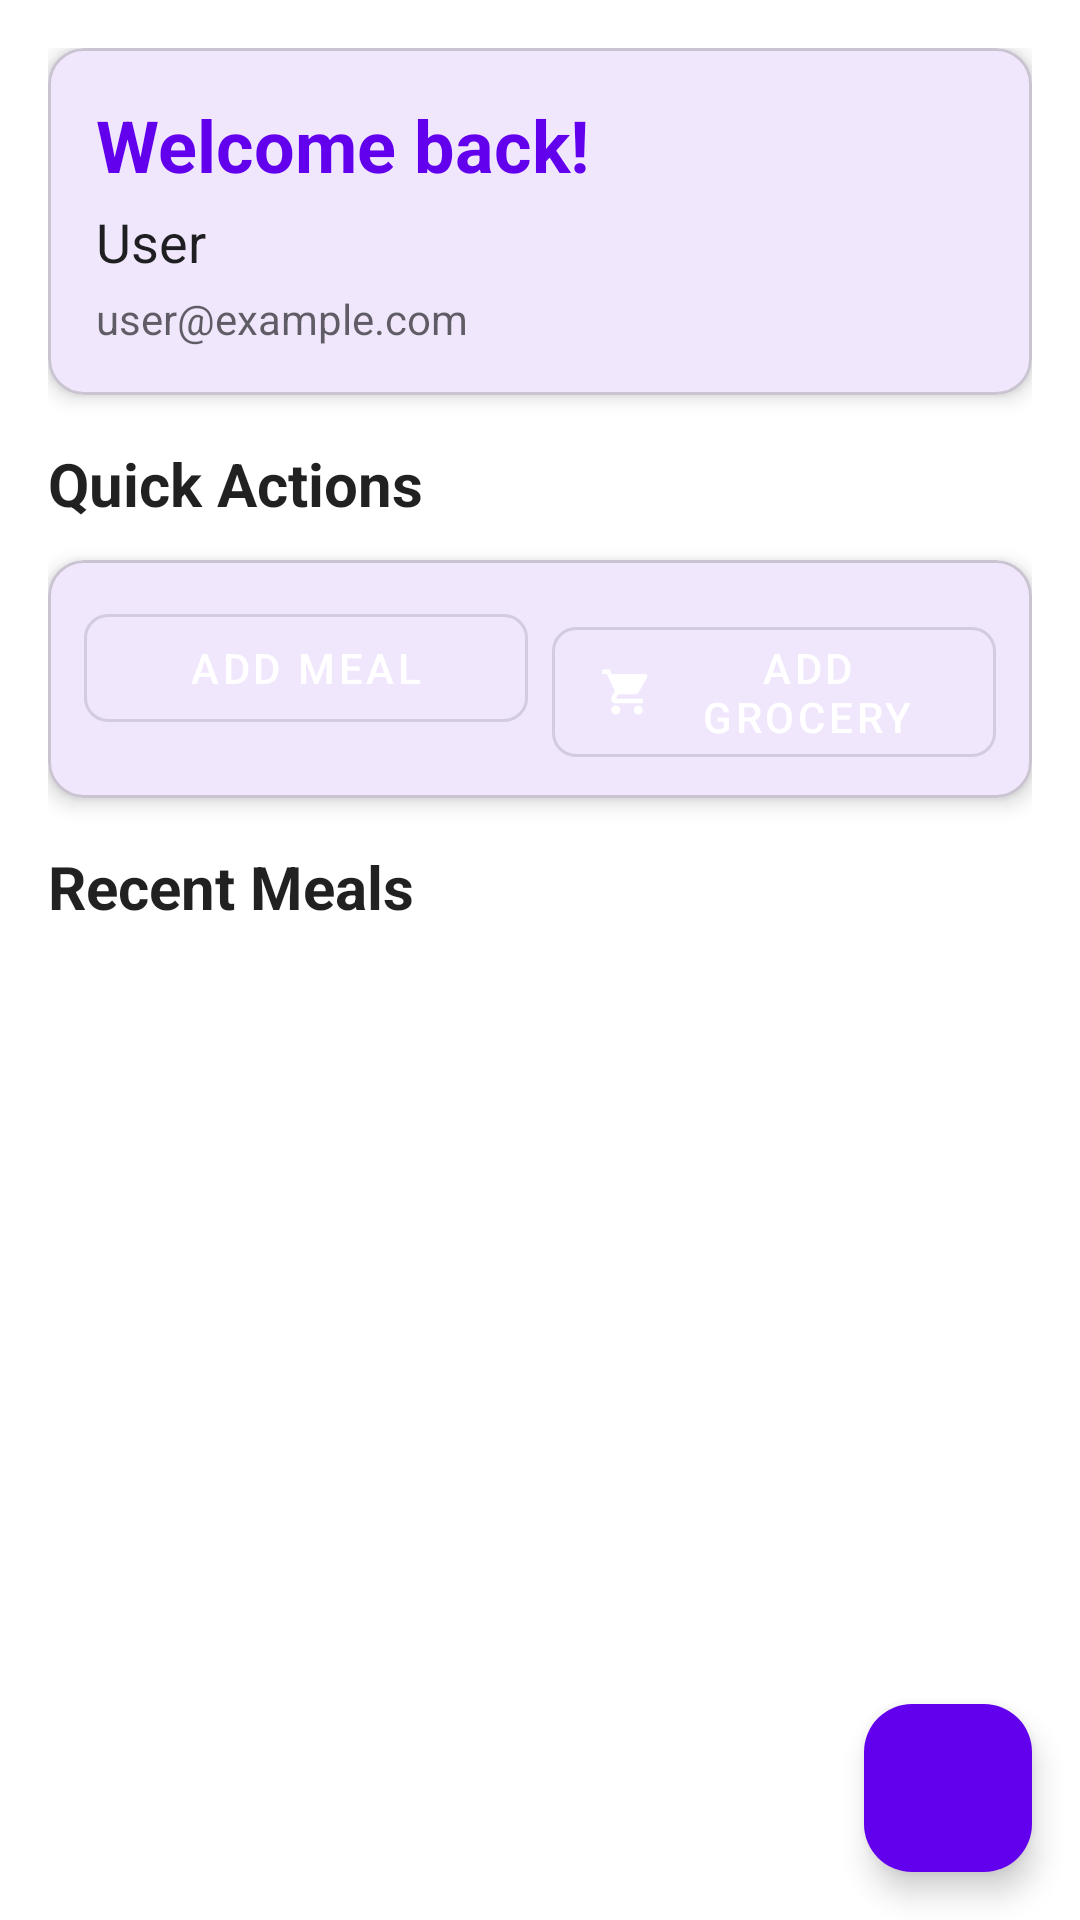

Layout XML and referenced resources for this Android screen:
<!-- AndroidManifest.xml: application theme Theme.Mealmateyubraj -->
<!-- res/layout/home_fragment.xml -->
<?xml version="1.0" encoding="utf-8"?>
<androidx.coordinatorlayout.widget.CoordinatorLayout
    xmlns:android="http://schemas.android.com/apk/res/android"
    xmlns:app="http://schemas.android.com/apk/res-auto"
    android:layout_width="match_parent"
    android:layout_height="match_parent"
    android:background="@color/background">

    <androidx.core.widget.NestedScrollView
        android:layout_width="match_parent"
        android:layout_height="match_parent"
        android:fillViewport="true">

        <LinearLayout
            android:layout_width="match_parent"
            android:layout_height="wrap_content"
            android:orientation="vertical"
            android:padding="16dp">

            
            <com.google.android.material.card.MaterialCardView
                android:layout_width="match_parent"
                android:layout_height="wrap_content"
                android:layout_marginBottom="16dp"
                app:cardCornerRadius="12dp"
                app:cardElevation="4dp">

                <LinearLayout
                    android:layout_width="match_parent"
                    android:layout_height="wrap_content"
                    android:orientation="vertical"
                    android:padding="16dp">

                    <TextView
                        android:id="@+id/welcomeText"
                        android:layout_width="wrap_content"
                        android:layout_height="wrap_content"
                        android:text="Welcome back!"
                        android:textSize="24sp"
                        android:textStyle="bold"
                        android:textColor="@color/primary"/>

                    <TextView
                        android:id="@+id/userNameText"
                        android:layout_width="wrap_content"
                        android:layout_height="wrap_content"
                        android:text="User"
                        android:textSize="18sp"
                        android:textColor="@color/text_primary"
                        android:layout_marginTop="4dp"/>

                    <TextView
                        android:id="@+id/userEmailText"
                        android:layout_width="wrap_content"
                        android:layout_height="wrap_content"
                        android:text="user@example.com"
                        android:textSize="14sp"
                        android:textColor="@color/text_secondary"
                        android:layout_marginTop="4dp"/>
                </LinearLayout>
            </com.google.android.material.card.MaterialCardView>

            
            <TextView
                android:layout_width="wrap_content"
                android:layout_height="wrap_content"
                android:text="Quick Actions"
                android:textSize="20sp"
                android:textStyle="bold"
                android:textColor="@color/text_primary"
                android:layout_marginBottom="12dp"/>

            <com.google.android.material.card.MaterialCardView
                android:layout_width="match_parent"
                android:layout_height="wrap_content"
                android:layout_marginBottom="16dp"
                app:cardCornerRadius="12dp"
                app:cardElevation="4dp">

                <LinearLayout
                    android:layout_width="match_parent"
                    android:layout_height="wrap_content"
                    android:orientation="horizontal"
                    android:padding="8dp">

                    
                    <com.google.android.material.button.MaterialButton
                        android:id="@+id/addMealButton"
                        android:layout_width="0dp"
                        android:layout_height="wrap_content"
                        android:layout_weight="1"
                        android:layout_margin="4dp"
                        android:text="Add Meal"
                        android:textColor="@color/white"
                        app:icon="@drawable/ic_add"
                        app:iconTint="@color/white"
                        app:cornerRadius="8dp"
                        style="@style/Widget.MaterialComponents.Button.OutlinedButton"/>

                    
                    <com.google.android.material.button.MaterialButton
                        android:id="@+id/addGroceryButton"
                        android:layout_width="0dp"
                        android:layout_height="wrap_content"
                        android:layout_weight="1"
                        android:layout_margin="4dp"
                        android:text="Add Grocery"
                        android:textColor="@color/white"
                        app:icon="@drawable/ic_grocery"
                        app:iconTint="@color/white"
                        app:cornerRadius="8dp"
                        style="@style/Widget.MaterialComponents.Button.OutlinedButton"/>
                </LinearLayout>
            </com.google.android.material.card.MaterialCardView>

            
            <TextView
                android:layout_width="wrap_content"
                android:layout_height="wrap_content"
                android:text="Recent Meals"
                android:textSize="20sp"
                android:textStyle="bold"
                android:textColor="@color/text_primary"
                android:layout_marginBottom="12dp"/>

            <androidx.recyclerview.widget.RecyclerView
                android:id="@+id/recentMealsRecyclerView"
                android:layout_width="match_parent"
                android:layout_height="wrap_content"
                android:nestedScrollingEnabled="false"/>

            
            <LinearLayout
                android:id="@+id/emptyStateLayout"
                android:layout_width="match_parent"
                android:layout_height="wrap_content"
                android:orientation="vertical"
                android:gravity="center"
                android:padding="32dp"
                android:visibility="gone">

                <ImageView
                    android:layout_width="120dp"
                    android:layout_height="120dp"
                    android:src="@drawable/ic_restaurant"
                    android:tint="@color/text_secondary"/>

                <TextView
                    android:layout_width="wrap_content"
                    android:layout_height="wrap_content"
                    android:text="No meals added yet"
                    android:textSize="18sp"
                    android:textColor="@color/text_secondary"
                    android:layout_marginTop="16dp"/>

                <com.google.android.material.button.MaterialButton
                    android:id="@+id/emptyStateAddMealButton"
                    android:layout_width="wrap_content"
                    android:layout_height="wrap_content"
                    android:text="Add Your First Meal"
                    android:layout_marginTop="16dp"
                    app:icon="@drawable/ic_add"
                    app:iconTint="@color/white"/>
            </LinearLayout>

        </LinearLayout>
    </androidx.core.widget.NestedScrollView>

    
    <com.google.android.material.floatingactionbutton.FloatingActionButton
        android:id="@+id/fabAddMeal"
        android:layout_width="wrap_content"
        android:layout_height="wrap_content"
        android:layout_gravity="bottom|end"
        android:layout_margin="16dp"
        android:src="@drawable/ic_add"
        app:tint="@color/white"
        app:backgroundTint="@color/primary"/>

</androidx.coordinatorlayout.widget.CoordinatorLayout>
<!-- resources referenced by this layout -->
<resources>
  <color name="background">#FFFFFFFF</color>
  <color name="primary">#FF6200EE</color>
  <color name="text_primary">#DE000000</color>
  <color name="text_secondary">#99000000</color>
  <color name="white">#FFFFFFFF</color>
  <!-- drawable ic_grocery (drawable) -->
  <?xml version="1.0" encoding="utf-8"?>
  <vector xmlns:android="http://schemas.android.com/apk/res/android"
      android:width="24dp"
      android:height="24dp"
      android:viewportWidth="24"
      android:viewportHeight="24">
      <path
          android:fillColor="#FF000000"
          android:pathData="M17,18C15.89,18 15,18.89 15,20A2,2 0 0,0 17,22A2,2 0 0,0 19,20C19,18.89 18.1,18 17,18M1,2V4H3L6.6,11.59L5.24,14.04C5.09,14.32 5,14.65 5,15A2,2 0 0,0 7,17H19V15H7.42A0.25,0.25 0 0,1 7.17,14.75C7.17,14.7 7.18,14.66 7.2,14.63L8.1,13H15.55C16.3,13 16.96,12.58 17.3,11.97L20.88,5.5C20.95,5.34 21,5.17 21,5A1,1 0 0,0 20,4H5.21L4.27,2M7,18C5.89,18 5,18.89 5,20A2,2 0 0,0 7,22A2,2 0 0,0 9,20C9,18.89 8.1,18 7,18Z"/>
  </vector>
  <!-- drawable ic_restaurant (drawable) -->
  <?xml version="1.0" encoding="utf-8"?>
  <vector xmlns:android="http://schemas.android.com/apk/res/android"
      android:width="24dp"
      android:height="24dp"
      android:viewportWidth="24"
      android:viewportHeight="24">
      <path
          android:fillColor="#FF000000"
          android:pathData="M11,9H9V2H7V9H5V2H3V9C3,11.12 4.66,12.84 6.75,12.97V22H9.75V12.97C11.84,12.84 13.5,11.12 13.5,9V2H11.5V9H11M16,6V8H18.5V15C18.5,17.12 20.16,18.84 22.25,18.97V22H25.25V18.97C27.34,18.84 29,17.12 29,15V8H31.5V6H16Z"/>
  </vector>
  <style name="Theme.Mealmateyubraj" parent="Base.Theme.Mealmateyubraj" />
  <style name="Base.Theme.Mealmateyubraj" parent="Theme.Material3.DayNight.NoActionBar">
          
          <item name="colorPrimary">@color/primary</item>
          <item name="colorPrimaryVariant">@color/primary_variant</item>
          <item name="colorOnPrimary">@color/on_primary</item>
          <item name="colorSecondary">@color/secondary</item>
          <item name="colorSecondaryVariant">@color/secondary_variant</item>
          <item name="colorOnSecondary">@color/on_secondary</item>
          <item name="colorError">@color/error</item>
          <item name="colorOnError">@color/on_error</item>
          <item name="colorSurface">@color/surface</item>
          <item name="colorOnSurface">@color/on_surface</item>
          <item name="android:colorBackground">@color/background</item>
          <item name="colorOnBackground">@color/on_background</item>
          
          <item name="android:statusBarColor">?attr/colorPrimaryVariant</item>
      </style>
  <color name="primary_variant">#6D4C41</color>
  <color name="on_primary">#FFFFFF</color>
  <color name="secondary">#FF03DAC5</color>
  <color name="secondary_variant">#AFB42B</color>
  <color name="on_secondary">#000000</color>
  <color name="error">#FFB00020</color>
  <color name="on_error">#FFFFFF</color>
  <color name="surface">#FFFFFF</color>
  <color name="on_surface">#000000</color>
  <color name="on_background">#000000</color>
</resources>
